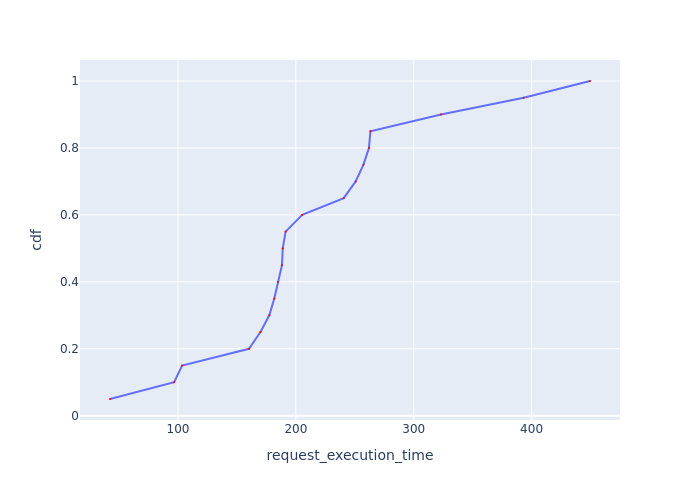

The table this chart was drawn from, first rows:
Request Id, request_execution_time, cdf
0_0, 42.27, 0.05
0_1, 96.71, 0.1
0_2, 103.4, 0.15
0_3, 160.2, 0.2
0_8, 169.9, 0.25
0_18, 177.4, 0.3
0_9, 181.7, 0.35
0_16, 184.7, 0.4
0_17, 188.2, 0.45
0_15, 188.9, 0.5
0_4, 191.3, 0.55
0_19, 205.4, 0.6
0_10, 240.6, 0.65
0_12, 250.7, 0.7
0_13, 257.4, 0.75
0_11, 262, 0.8
0_5, 263.3, 0.85
0_6, 323.1, 0.9
0_14, 393.3, 0.95
0_7, 449.6, 1.0
